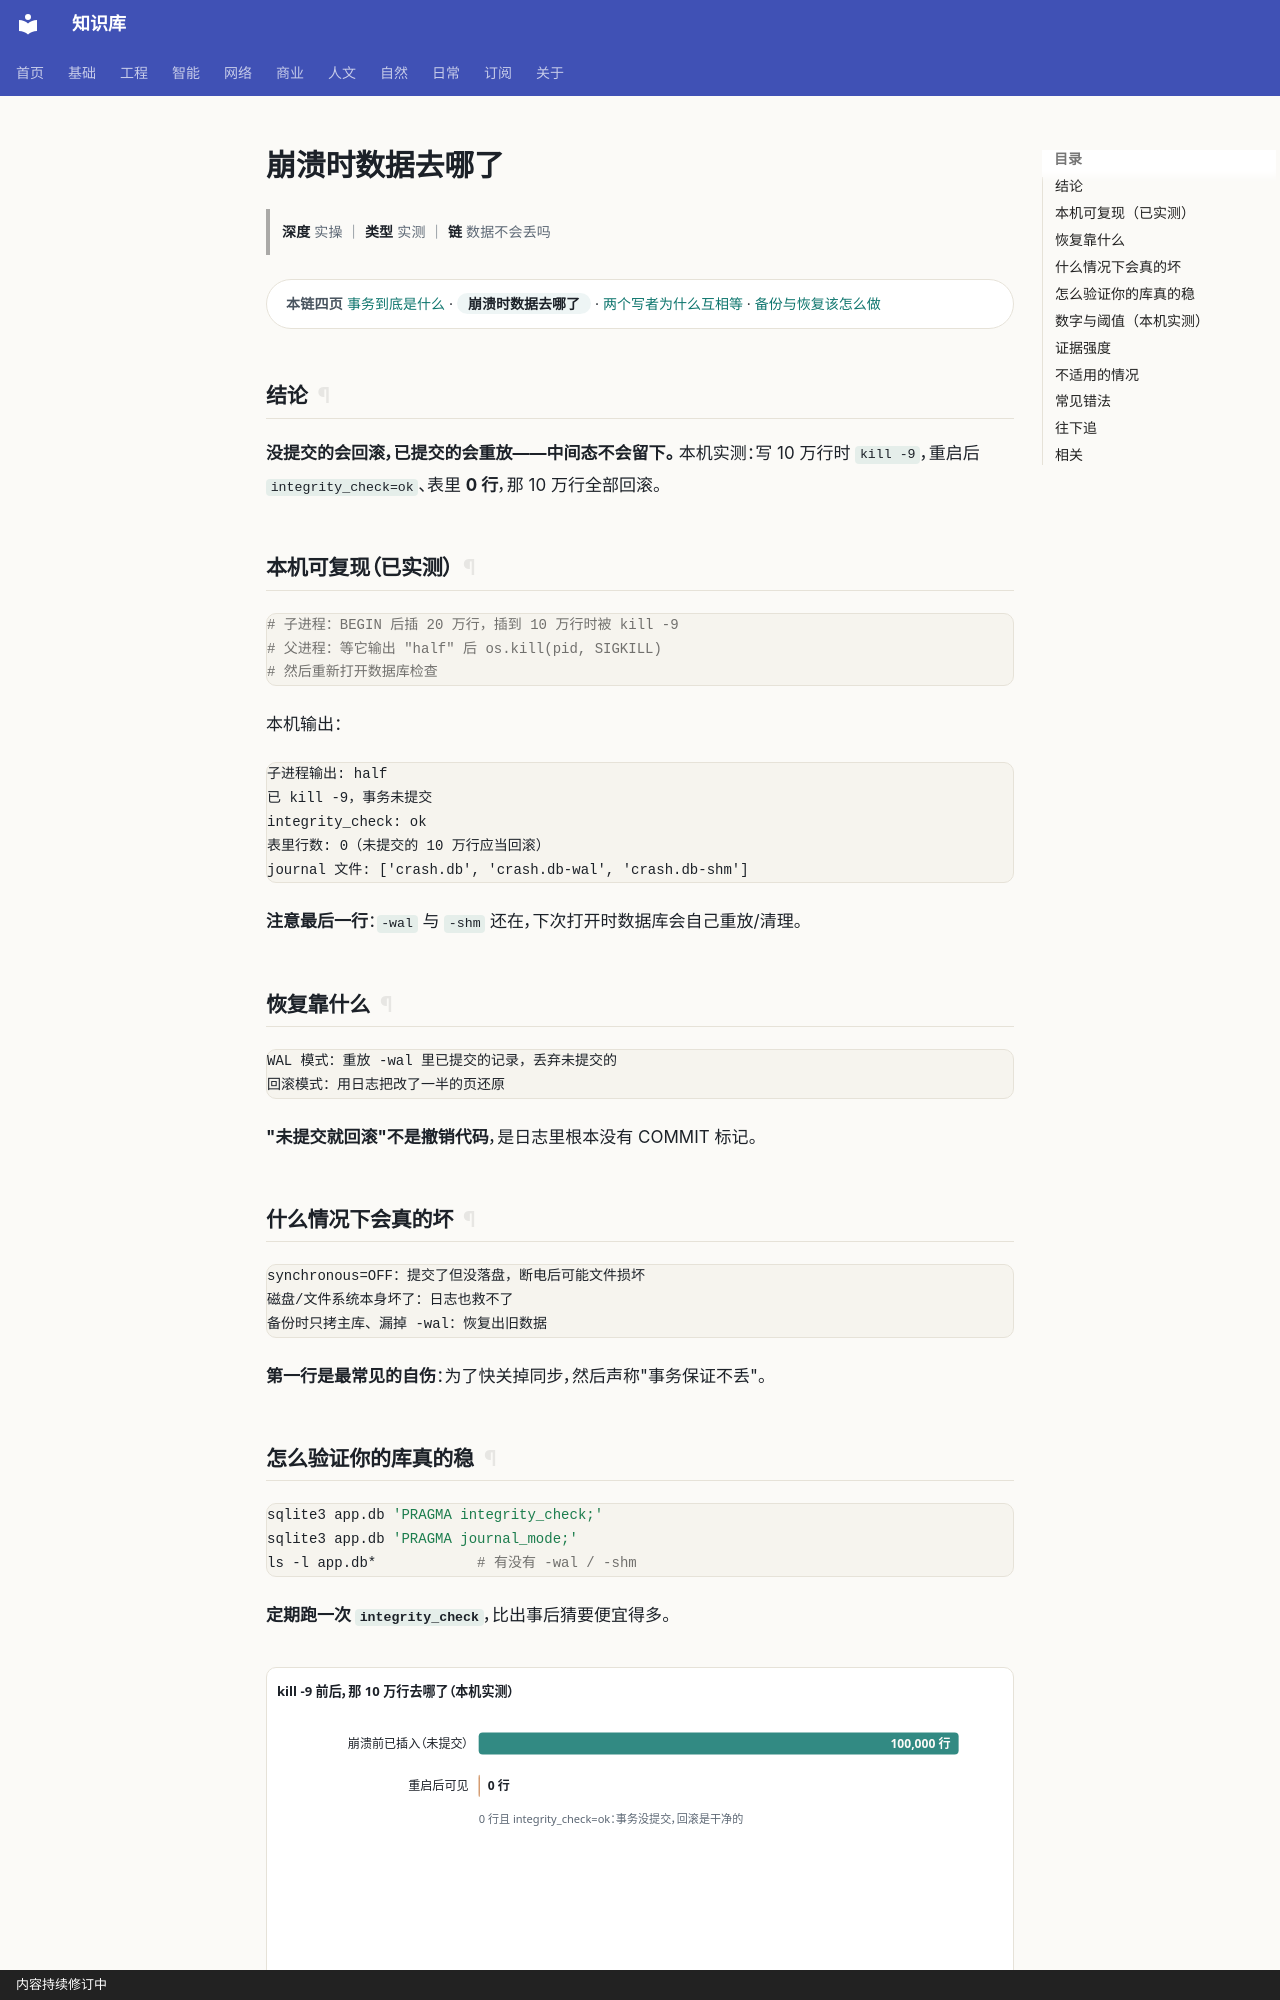

repository: gh503/kb · page: 工程/数据库/崩溃时数据去哪了/index.html · generator: mkdocs · copyright: 内容持续修订中

# 崩溃时数据去哪了

> **深度** 实操 ｜ **类型** 实测 ｜ **链** 数据不会丢吗

<div class="kb-chain" markdown>
<span class="kb-chain__label">本链四页</span> [事务到底是什么](事务到底是什么.md) · <span class="kb-chain__now">崩溃时数据去哪了</span> · [两个写者为什么互相等](两个写者为什么互相等.md) · [备份与恢复该怎么做](备份与恢复该怎么做.md)
</div>


## 结论

**没提交的会回滚，已提交的会重放——中间态不会留下。**
本机实测：写 10 万行时 `kill -9`，重启后 `integrity_check=ok`、表里 **0 行**，那 10 万行全部回滚。

## 本机可复现（已实测）

```python
# 子进程：BEGIN 后插 20 万行，插到 10 万行时被 kill -9
# 父进程：等它输出 "half" 后 os.kill(pid, SIGKILL)
# 然后重新打开数据库检查
```

本机输出：

```text
子进程输出: half
已 kill -9，事务未提交
integrity_check: ok
表里行数: 0（未提交的 10 万行应当回滚）
journal 文件: ['crash.db', 'crash.db-wal', 'crash.db-shm']
```

**注意最后一行**：`-wal` 与 `-shm` 还在，下次打开时数据库会自己重放/清理。

## 恢复靠什么

```text
WAL 模式：重放 -wal 里已提交的记录，丢弃未提交的
回滚模式：用日志把改了一半的页还原
```

**"未提交就回滚"不是撤销代码**，是日志里根本没有 COMMIT 标记。

## 什么情况下会真的坏

```text
synchronous=OFF：提交了但没落盘，断电后可能文件损坏
磁盘/文件系统本身坏了：日志也救不了
备份时只拷主库、漏掉 -wal：恢复出旧数据
```

**第一行是最常见的自伤**：为了快关掉同步，然后声称"事务保证不丢"。
